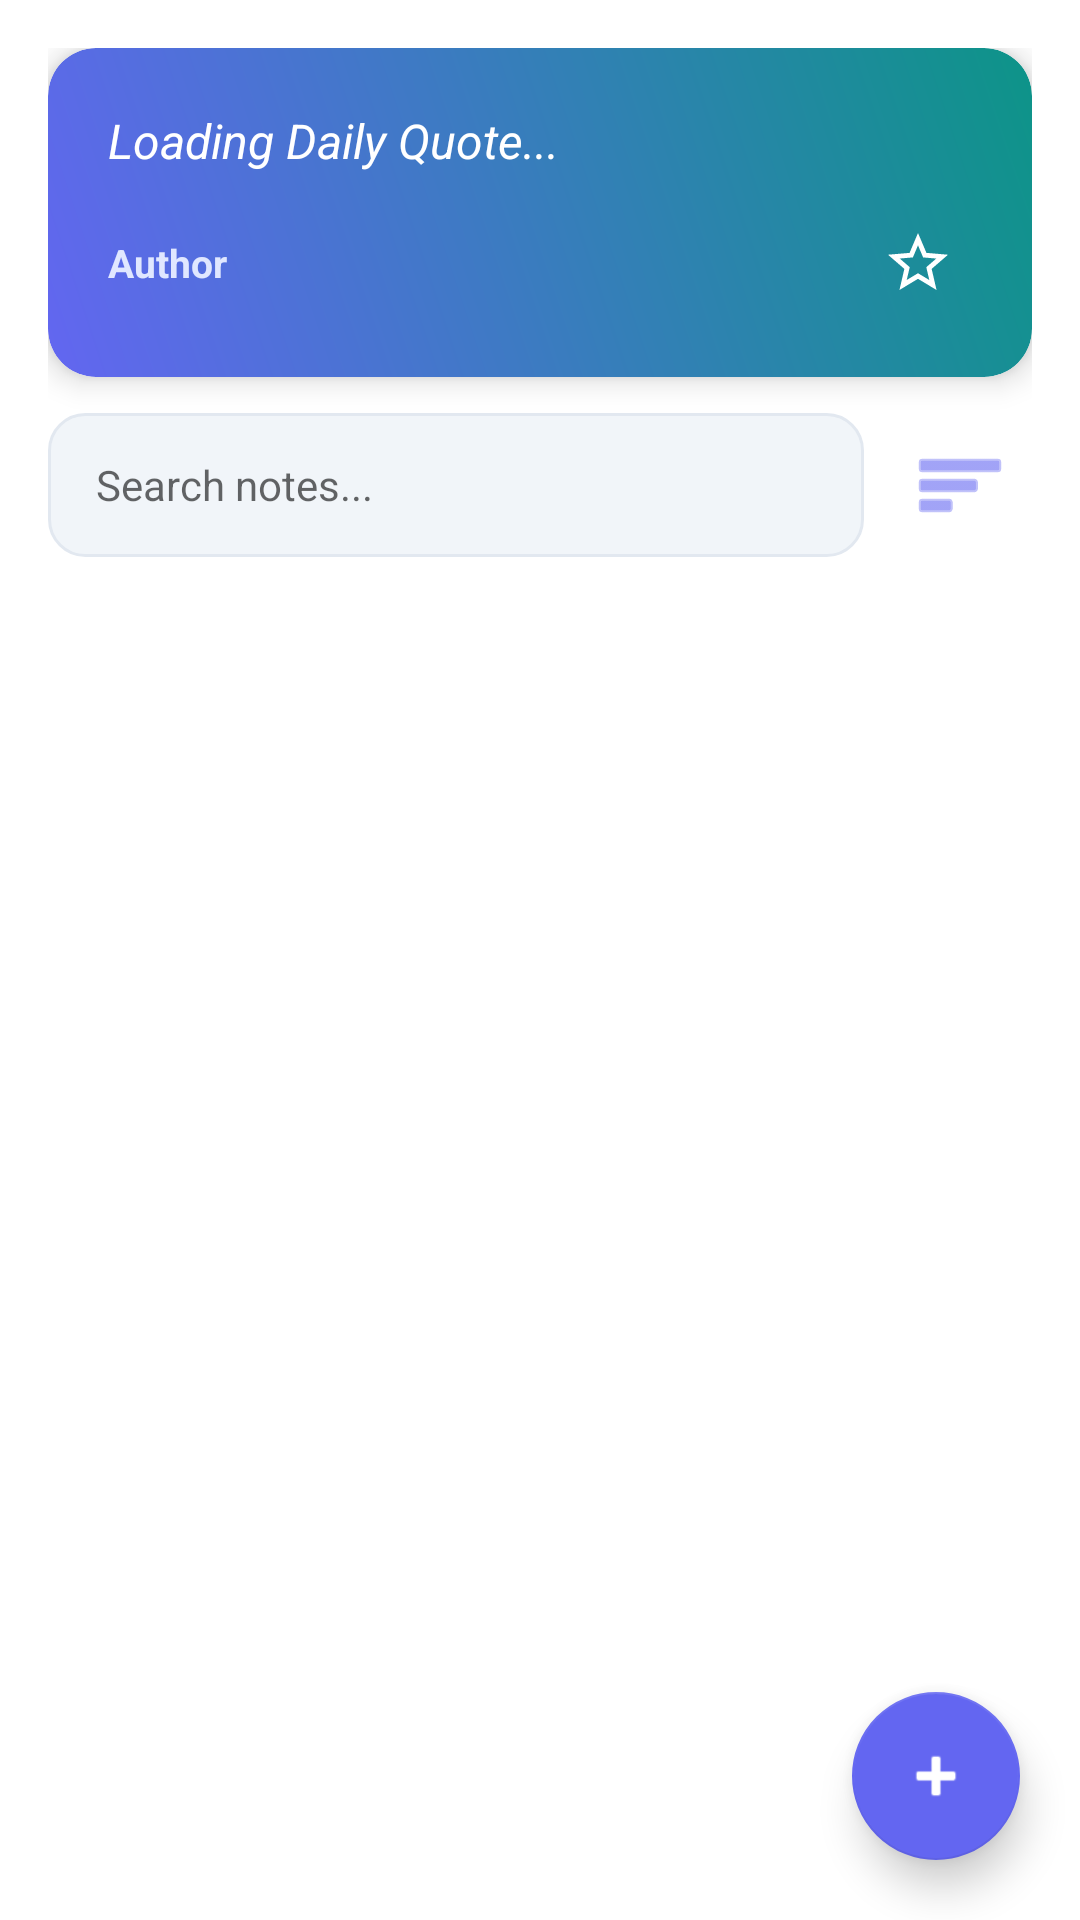

The Android layout XML behind this screen, and the referenced resources:
<!-- AndroidManifest.xml: application theme Theme.DailyNote -->
<!-- res/layout/fragment_dashboard.xml -->
<?xml version="1.0" encoding="utf-8"?>
<androidx.coordinatorlayout.widget.CoordinatorLayout
    xmlns:android="http://schemas.android.com/apk/res/android"
    xmlns:app="http://schemas.android.com/apk/res-auto"
    android:layout_width="match_parent"
    android:layout_height="match_parent"
    android:background="?android:attr/colorBackground">

    
    <LinearLayout
        android:layout_width="match_parent"
        android:layout_height="match_parent"
        android:orientation="vertical"
        android:padding="16dp">

        
        <com.google.android.material.card.MaterialCardView
            android:id="@+id/card_quote"
            android:layout_width="match_parent"
            android:layout_height="wrap_content"
            android:layout_marginBottom="12dp"
            app:cardCornerRadius="16dp"
            app:cardElevation="6dp"
            app:strokeWidth="0dp">

            <LinearLayout
                android:layout_width="match_parent"
                android:layout_height="wrap_content"
                android:orientation="vertical"
                android:background="@drawable/bg_quote_gradient"
                android:padding="20dp">

                <TextView
                    android:id="@+id/tv_quote_content"
                    android:layout_width="match_parent"
                    android:layout_height="wrap_content"
                    android:text="Loading Daily Quote..."
                    android:textColor="@android:color/white"
                    android:textSize="16sp"
                    android:textStyle="italic"
                    android:lineSpacingMultiplier="1.2" />

                <RelativeLayout
                    android:layout_width="match_parent"
                    android:layout_height="wrap_content"
                    android:layout_marginTop="12dp">

                    <TextView
                        android:id="@+id/tv_quote_author"
                        android:layout_width="wrap_content"
                        android:layout_height="wrap_content"
                        android:layout_alignParentStart="true"
                        android:layout_centerVertical="true"
                        android:text="Author"
                        android:textColor="#E0E7FF"
                        android:textSize="13sp"
                        android:textStyle="bold" />

                    <ImageButton
                        android:id="@+id/btn_favorite_quote"
                        android:layout_width="36dp"
                        android:layout_height="36dp"
                        android:layout_alignParentEnd="true"
                        android:src="@drawable/ic_star_outline"
                        android:tint="@android:color/white"
                        android:background="?attr/selectableItemBackgroundBorderless"
                        android:contentDescription="Favorite Quote Button" />
                </RelativeLayout>
            </LinearLayout>
        </com.google.android.material.card.MaterialCardView>

        
        <LinearLayout
            android:layout_width="match_parent"
            android:layout_height="wrap_content"
            android:orientation="horizontal"
            android:gravity="center_vertical"
            android:layout_marginBottom="8dp">

            <EditText
                android:id="@+id/et_search"
                android:layout_width="0dp"
                android:layout_height="48dp"
                android:layout_weight="1"
                android:background="@drawable/bg_search_bar"
                android:hint="Search notes..."
                android:inputType="text"
                android:paddingStart="16dp"
                android:paddingEnd="12dp"
                android:drawableStart="@drawable/ic_search"
                android:drawablePadding="8dp"
                android:textSize="14sp"
                android:textColor="?android:attr/textColorPrimary"
                android:layout_marginEnd="8dp" />

            
            <ImageButton
                android:id="@+id/btn_sort"
                android:layout_width="48dp"
                android:layout_height="48dp"
                android:src="@android:drawable/ic_menu_sort_by_size"
                android:tint="?attr/colorPrimary"
                android:background="?attr/selectableItemBackgroundBorderless"
                android:contentDescription="Sort Notes" />

        </LinearLayout>

        
        <com.google.android.material.chip.ChipGroup
            android:id="@+id/chip_group_sort"
            android:layout_width="match_parent"
            android:layout_height="wrap_content"
            android:layout_marginBottom="8dp"
            android:visibility="gone"
            app:singleSelection="true"
            app:selectionRequired="true">

            <com.google.android.material.chip.Chip
                android:id="@+id/chip_sort_date_desc"
                android:layout_width="wrap_content"
                android:layout_height="wrap_content"
                android:text="Newest First"
                android:checked="true"
                style="@style/Widget.MaterialComponents.Chip.Filter" />

            <com.google.android.material.chip.Chip
                android:id="@+id/chip_sort_date_asc"
                android:layout_width="wrap_content"
                android:layout_height="wrap_content"
                android:text="Oldest First"
                style="@style/Widget.MaterialComponents.Chip.Filter" />

            <com.google.android.material.chip.Chip
                android:id="@+id/chip_sort_title_asc"
                android:layout_width="wrap_content"
                android:layout_height="wrap_content"
                android:text="A → Z"
                style="@style/Widget.MaterialComponents.Chip.Filter" />

            <com.google.android.material.chip.Chip
                android:id="@+id/chip_sort_title_desc"
                android:layout_width="wrap_content"
                android:layout_height="wrap_content"
                android:text="Z → A"
                style="@style/Widget.MaterialComponents.Chip.Filter" />

        </com.google.android.material.chip.ChipGroup>

        
        <FrameLayout
            android:layout_width="match_parent"
            android:layout_height="0dp"
            android:layout_weight="1">

            <androidx.recyclerview.widget.RecyclerView
                android:id="@+id/recycler_view_notes"
                android:layout_width="match_parent"
                android:layout_height="match_parent"
                android:scrollbars="vertical"
                android:paddingBottom="80dp"
                android:clipToPadding="false" />

            <LinearLayout
                android:id="@+id/layout_empty_state"
                android:layout_width="match_parent"
                android:layout_height="match_parent"
                android:orientation="vertical"
                android:gravity="center"
                android:visibility="gone"
                android:padding="24dp">

                <TextView
                    android:layout_width="wrap_content"
                    android:layout_height="wrap_content"
                    android:text="📝"
                    android:textSize="48sp"
                    android:layout_marginBottom="12dp" />

                <TextView
                    android:layout_width="wrap_content"
                    android:layout_height="wrap_content"
                    android:text="No notes yet"
                    android:textSize="18sp"
                    android:textStyle="bold"
                    android:textColor="?android:attr/textColorPrimary" />

                <TextView
                    android:layout_width="wrap_content"
                    android:layout_height="wrap_content"
                    android:text="Tap the + button to create your first note"
                    android:textSize="14sp"
                    android:textColor="#888888"
                    android:layout_marginTop="4dp"
                    android:textAlignment="center" />
            </LinearLayout>

        </FrameLayout>

    </LinearLayout>

    
    <com.google.android.material.floatingactionbutton.FloatingActionButton
        android:id="@+id/fab_add_note"
        android:layout_width="wrap_content"
        android:layout_height="wrap_content"
        android:layout_gravity="bottom|end"
        android:layout_margin="20dp"
        android:src="@android:drawable/ic_input_add"
        android:tint="@android:color/white"
        android:contentDescription="Add Note"
        app:backgroundTint="?attr/colorPrimary"
        app:elevation="8dp" />

</androidx.coordinatorlayout.widget.CoordinatorLayout>
<!-- resources referenced by this layout -->
<resources>
  <!-- drawable bg_quote_gradient (drawable) -->
  <shape xmlns:android="http://schemas.android.com/apk/res/android"
      android:shape="rectangle">
      <gradient
          android:angle="45"
          android:endColor="#0D9488"
          android:startColor="#6366F1"
          android:type="linear" />
      <corners android:radius="16dp" />
  </shape>
  <!-- drawable bg_search_bar (drawable) -->
  <shape xmlns:android="http://schemas.android.com/apk/res/android"
      android:shape="rectangle">
      <solid android:color="#F1F5F9" /> 
      <corners android:radius="12dp" />
      <stroke
          android:width="1dp"
          android:color="#E2E8F0" />
  </shape>
  <!-- drawable ic_star_outline (drawable) -->
  <vector xmlns:android="http://schemas.android.com/apk/res/android"
      android:width="24dp"
      android:height="24dp"
      android:viewportWidth="24"
      android:viewportHeight="24">
    <path
        android:fillColor="#FF888888"
        android:pathData="M22,9.24l-7.19,-0.62L12,2L9.19,8.63L2,9.24l5.46,4.73L5.82,21L12,17.27L18.18,21l-1.63,-7.03L22,9.24zM12,15.4l-3.76,2.27l1,-4.28l-3.32,-2.88l4.38,-0.38L12,6.1l1.71,4.04l4.38,0.38l-3.32,2.88l1,4.28L12,15.4z"/>
  </vector>
  <style name="Theme.DailyNote" parent="Theme.MaterialComponents.DayNight.NoActionBar">
          
          <item name="colorPrimary">#6366F1</item>
          <item name="colorPrimaryVariant">#4F46E5</item>
          <item name="colorOnPrimary">@android:color/white</item>
          
          <item name="colorSecondary">#0D9488</item>
          <item name="colorSecondaryVariant">#0F766E</item>
          <item name="colorOnSecondary">@android:color/white</item>
          
          <item name="android:statusBarColor">?attr/colorPrimaryVariant</item>
          
      </style>
</resources>
